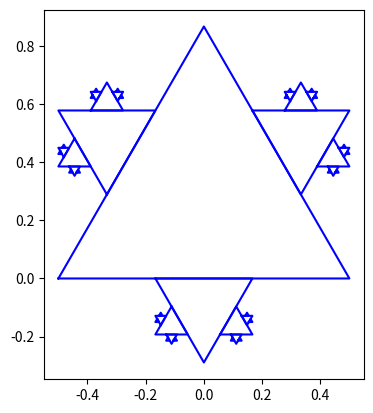

Recreate this plot in Python.
#!/usr/bin/env python3
#
#
#    [email redacted]
#    [email redacted]
#    Copyright (C) 2022 Victor De la Luz
#
#    This program is free software: you can redistribute it and/or modify
#    it under the terms of the GNU General Public License as published by
#    the Free Software Foundation, either version 3 of the License, or
#    (at your option) any later version.
#
#    This program is distributed in the hope that it will be useful,
#    but WITHOUT ANY WARRANTY; without even the implied warranty of
#    MERCHANTABILITY or FITNESS FOR A PARTICULAR PURPOSE.  See the
#    GNU General Public License for more details.
#
#    You should have received a copy of the GNU General Public License
#    along with this program.  If not, see <https://www.gnu.org/licenses/>.
#

import numpy as np
import math
import matplotlib.pyplot as plt

MAX = 5

def distance(x1, y1, x2, y2):
    """Returns the Euclidean distance between two points."""

    return np.sqrt((x2 - x1)**2 + (y2 - y1)**2)

def triangle_area(x1, y1, x2, y2, x3, y3):
    """Calculates the area of a triangle with vertices (x1, y1), (x2, y2) and
    (x3, y3).
    """

    # Calculate the distances of each side
    a = distance(x1, y1, x2, y2)
    b = distance(x2, y2, x3, y3)
    c = distance(x3, y3, x1, y1)
    s = (a + b + c) / 2

    return np.sqrt(s * (s-a) * (s-b) * (s-c))


def insideTriangle(xp, yp, xA, yA, xB, yB, xC, yC):
    """Returns true if the input point (xp, yp) is inside the triangle of
    vertices A(x, y), B(x, y) and C(x, y), or false otherwise.
    """
    #print('computing inside')
    # Calculate area of the entire triangle
    total_area = triangle_area(xA, yA, xB, yB, xC, yC)

    # Calculate the inner areas
    area_1 = triangle_area(xA, yA, xB, yB, xp, yp)
    area_2 = triangle_area(xB, yB, xC, yC, xp, yp)
    area_3 = triangle_area(xA, yA, xC, yC, xp, yp)

    # Verify if point is inside the triangle
    if math.fabs(total_area - (area_1 + area_2 + area_3)) <= 1e-9:
        #print('is inside')
        return True
    else:
        return False


def triangle(x,y,mu,l,xA,yA, xB,yB, xC,yC):
    theta = np.arctan(mu)
    n = math.sqrt(l*l - math.pow(l/2.0,2))
    Q1 = [(x-(l/2.0)*math.cos(theta)),(y-(l/2.0)*math.sin(theta))]
    Q2 = [(x+(l/2.0)*math.cos(theta)),(y+(l/2.0)*math.sin(theta))]
    Q3 = [(x+n*math.sin(theta)),(y-n*math.cos(theta))]
    
    if insideTriangle(Q3[0],Q3[1],xA,yA, xB,yB, xC,yC):
        print(Q3)
        Q3 = [(x-n*math.sin(theta)),(y+n*math.cos(theta))]
        #print('inside!')
        print(Q3)
    return [Q1[0],Q2[0],Q3[0],Q1[0] ] , [Q1[1],Q2[1],Q3[1],Q1[1]]

def computeCoordinates(x, y, l, mu, x_Q1, y_Q1, x_Q2, y_Q2, x_Q3, y_Q3):
    l1 = l / 3.0
    m1 = (y_Q3 - y_Q1)/(x_Q3 - x_Q1)
    m2 = (y_Q3 - y_Q2)/(x_Q3 - x_Q2)
    m3 = mu
    x_r1= (x_Q1+x_Q3)*0.5
    y_r1= (y_Q1+y_Q3)*0.5
    x_r2= (x_Q3+x_Q2)*0.5
    y_r2= (y_Q3+y_Q2)*0.5
    x_r3= x
    y_r3= y
    return l1, m1,m2,m3, x_r1, y_r1, x_r2, y_r2, x_r3, y_r3 

def fractal(n, ax, x, y, mu, l,xA,yA, xB,yB, xC,yC):
    if n > 0:
        X, Y = triangle(x,y,mu,l,xA,yA, xB,yB, xC,yC)
        ax.plot(X,Y,color='b')
        #ax.plot(,Y,color='w')
        l1,m1,m2,m3,x_r1,y_r1,x_r2,y_r2,x_r3,y_r3=computeCoordinates(x,y,l,mu,X[0], Y[0], X[1], Y[1], X[2], Y[2])
        fractal(n-1,ax, x_r1, y_r1,m1,l1,x_r1,y_r1,x_r2,y_r2,x_r3,y_r3)
        fractal(n-1,ax, x_r2, y_r2,m2,l1,x_r1,y_r1,x_r2,y_r2,x_r3,y_r3)
        if n==MAX:
            fractal(n-1,ax, x_r3, y_r3,m3,l1,x_r1,y_r1,x_r2,y_r2,x_r3,y_r3)


fig = plt.figure()
ax = fig.add_subplot(111)
ax.set_aspect('equal')

#P0
x=0.0
y=0.0
mu=0.0
l=1.0
xA = -0.5
yA = 0.0
xB = 0.5
yB = 0
xC=0.0
yC= 0.87

#X, Y = triangle(x,y,mu,l,xA, yA, xB,yB, xC,yC)
#ax.plot(X,Y,color='r')
#l1,m1,m2,m3,x_r1,y_r1,x_r2,y_r2,x_r3,y_r3=computeCoordinates(x,y,l,mu,X[0], Y[0], X[1], Y[1], X[2], Y[2])

X, Y = triangle(x,y,mu,l,xA, yA, xB,yB, xC,yC)

fractal(MAX, ax, x, y, mu, l, X[0], Y[0], X[1], Y[1], X[2], Y[2])


#fractal(MAX-1, ax, x, y, mu, l, X[0], Y[0], X[1], Y[1], X[2], Y[2])
#fractal(MAX-1, ax, x_r2, y_r2,m2,l1,x_r1,y_r1,x_r2,y_r2,x_r3,y_r3)
#fractal(MAX-1, ax, x_r3, y_r3,m3,l1,x_r1,y_r1,x_r2,y_r2,x_r3,y_r3)




#
#
#X, Y = triangle(x,y,mu,l,1)
#ax.plot(X,Y)
#l1,m1,m2,m3,x_r1,y_r1,x_r2,y_r2,x_r3,y_r3=computeCoordinates(x,y,l,mu,X[0], Y[0], X[1], Y[1], X[2], Y[2])
#
#ax.scatter(x_r1,y_r1)
#ax.scatter(x_r2,y_r2)
#ax.scatter(x_r3,y_r3)
#
#X, Y = triangle(x_r1,y_r1,m1,l1,1)
#ax.plot(X,Y)
#
#X, Y = triangle(x_r2,y_r2,m2,l1,1)
#ax.plot(X,Y)
#
#X, Y = triangle(x_r3,y_r3,m3,l1,-1)
#ax.plot(X,Y)

plt.show()
